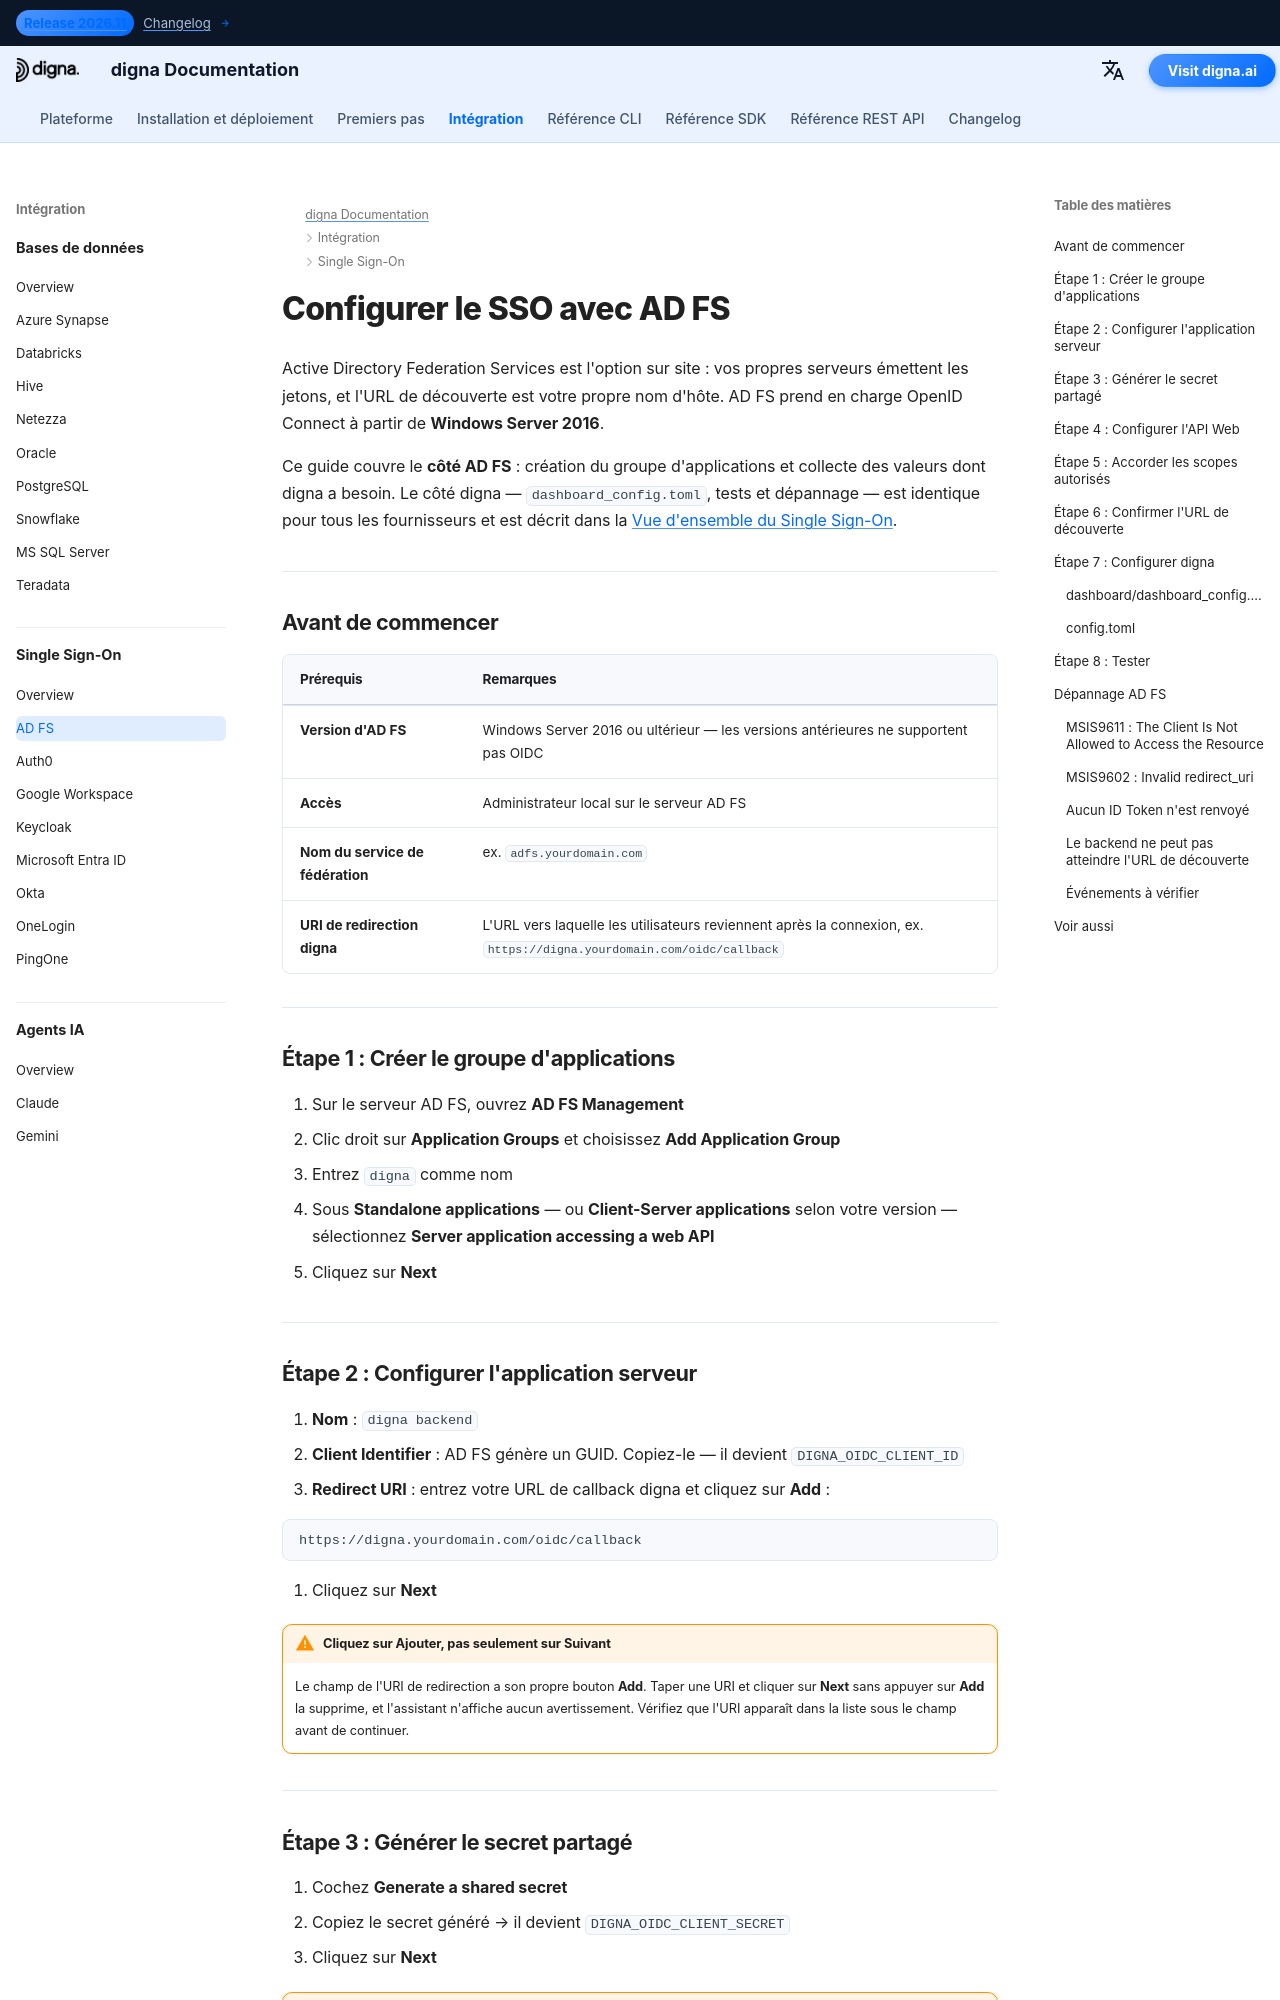

repository: dignaai/digna-docs · page: fr/sso/adfs_sso_guide/index.html · generator: mkdocs

---
title: AD FS SSO – Intégration Single Sign-On | documentation digna
description: Configurez le Single Sign-On pour digna avec Active Directory Federation Services en utilisant OpenID Connect — groupe d'applications, application serveur, secret partagé, scopes autorisés et la configuration correspondante pour digna.
image: /assets/logo_square.png
keywords: digna sso, adfs sso, Active Directory Federation Services, adfs oidc, groupe d'applications, OpenID Connect, fournisseur d'identité sur site
---

# Configurer le SSO avec AD FS

Active Directory Federation Services est l'option sur site : vos propres serveurs émettent les jetons, et l'URL de découverte est votre propre nom d'hôte. AD FS prend en charge OpenID Connect à partir de **Windows Server 2016**.

Ce guide couvre le **côté AD FS** : création du groupe d'applications et collecte des valeurs dont digna a besoin. Le côté digna — `dashboard_config.toml`, tests et dépannage — est identique pour tous les fournisseurs et est décrit dans la [Vue d'ensemble du Single Sign-On](overview.md).

---

## Avant de commencer

| Prérequis | Remarques |
|---|---|
| **Version d'AD FS** | Windows Server 2016 ou ultérieur — les versions antérieures ne supportent pas OIDC |
| **Accès** | Administrateur local sur le serveur AD FS |
| **Nom du service de fédération** | ex. `adfs.yourdomain.com` |
| **URI de redirection digna** | L'URL vers laquelle les utilisateurs reviennent après la connexion, ex. `https://digna.yourdomain.com/oidc/callback` |

---

## Étape 1 : Créer le groupe d'applications

1. Sur le serveur AD FS, ouvrez **AD FS Management**
2. Clic droit sur **Application Groups** et choisissez **Add Application Group**
3. Entrez `digna` comme nom
4. Sous **Standalone applications** — ou **Client-Server applications** selon votre version — sélectionnez **Server application accessing a web API**
5. Cliquez sur **Next**

---
